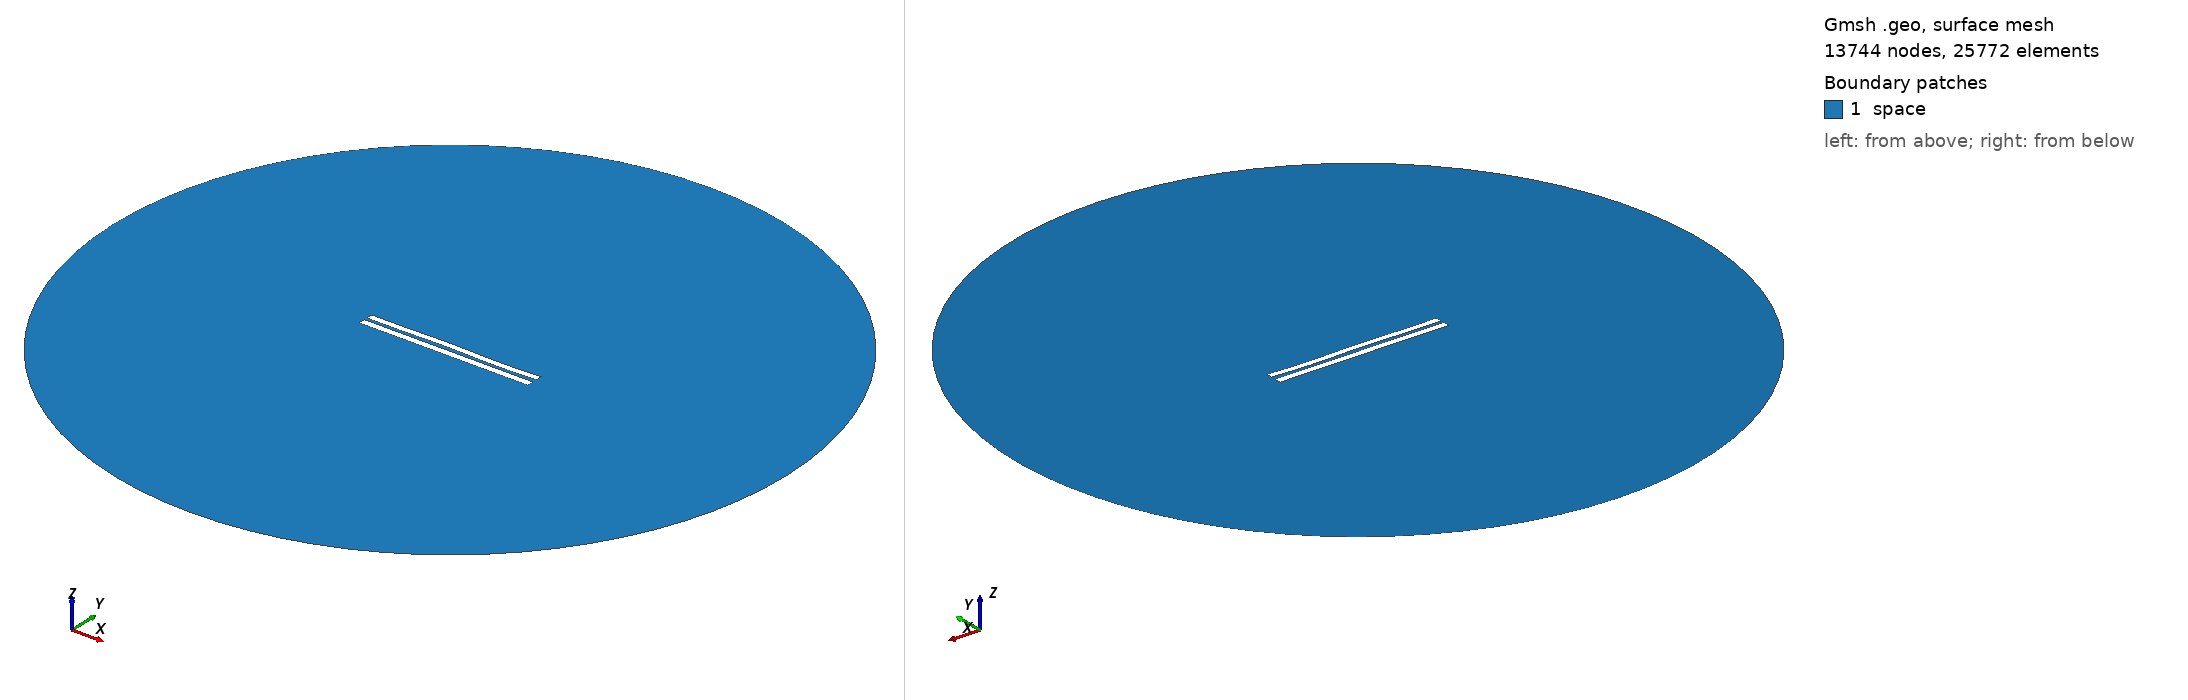

Gmsh geometry script, surface-meshed: 13744 nodes, 25772 surface elements. Boundary patches (legend numbers): 1 space. Left view from above one corner, right view from below the opposite corner. Legend entries are the model's physical surfaces. The drawing asked Gmsh for element sizes between 1% and 20% of the model's largest extent; the script's own settings can give other sizes.

=== 4346.geo (drawn) ===
//---------------------------------------
// Geometry kernel
//---------------------------------------

SetFactory("OpenCASCADE");



//---------------------------------------
// Parameters of the geometry
//---------------------------------------

// Overetch of the upper plate
overetch = 0.125;

// Distance between the plates
distance = 1.75;

// Discretization over the x axis (for the deformation)
nx = 50; 

// Length of the plate
L = 100 - overetch; 

// Number of modes
n = 4; 

// 1st mode coefficient
coeff(1) = 0.15;
beta(1) = 0.596864 * 3.1415926535 / L;

// 2nd mode coefficient
coeff(2) = 0.07499999999999998;
beta(2) = 1.49418 * 3.1415926535 / L;

// 3rd mode coefficient
coeff(3) = 0.15;
beta(3) = 2.50025 * 3.1415926535 / L;

// 4th mode coefficient
coeff(4) = -0.15;
beta(4) = 3.49999 * 3.1415926535 / L;



//---------------------------------------
// Upper plate (deformed rectangle)
//---------------------------------------

// Coordiantes of the upper plate
xmin = -50;
xmax = 50 - overetch;

// Height of the upper plate
yheight = 4 - 2 * overetch;

// Indexes of the points
UpperID[] = {};
LowerID[] = {};
LeftID[] = {};
RightID[] = {};

// Point index
p = 1;

// Horizontal edges
For i In {1:nx}
    x = xmin + (i-1)*(xmax - xmin)/(nx-1);

    y_bottom = distance / 2 + overetch;
    For j In {1:n}
        C = (Cosh(beta(j)*L) + Cos(beta(j)*L)) / (Sinh(beta(j)*L) + Sin(beta(j)*L));
        y_bottom  = y_bottom + coeff(j) * (Cosh(beta(j)*(x+50)) - Cos(beta(j)*(x+50)) - C * (Sinh(beta(j)*(x+50)) - Sin(beta(j)*(x+50))));
    EndFor

    y_top = y_bottom + yheight;

    Point(p) = {x, y_top, 0, 1.0};
    UpperID[i] = p;
    p = p + 1;

    Point(p) = {x, y_bottom, 0, 1.0};
    LowerID[i] = p;
    p = p + 1;
EndFor

// Create point lists
UpperPts[] = {}; LowerPts[] = {};
For i In {1:nx}
  UpperPts[] += {UpperID[i]};
  LowerPts[] += {LowerID[i]};
EndFor

// Build splines
Spline(1) = {UpperPts[]};
Spline(2) = {LowerPts[]};
Line(3) = {LowerPts[nx-1], UpperPts[nx-1]};
Line(4) = {LowerPts[0], UpperPts[0]};

// Build the plane surface
Curve Loop(1) = {2, 3, -1, -4};
Plane Surface(1) = {1};



//---------------------------------------
// Lower plate (rectangle)
//---------------------------------------

// Vertices
Point(1001) = {-50, -1, 0, 1.0};
Point(1002) = { 50, -1, 0, 1.0};
Point(1003) = { 50,  -5, 0, 1.0};
Point(1004) = {-50,  -5, 0, 1.0};

// Edges
Line(5) = {1001, 1002};
Line(6) = {1002, 1003};
Line(7) = {1003, 1004};
Line(8) = {1004, 1001};

// Plane surface
Line Loop(2) = {5, 6, 7, 8};
Plane Surface(2) = {2}; 



//---------------------------------------
// Outer (fictious) boundary
//---------------------------------------

// Points
Point(1005) = {0, 0, 0};       // Center
Point(1006) = {200, 0, 0};     // Start point
Point(1007) = {0, 200, 0};     // 90 degrees
Point(1008) = {-200, 0, 0};    // 180 degrees
Point(1009) = {0, -200, 0};    // 270 degrees

// Circle arcs (each needs start, center, end)
Circle(9) = {1006, 1005, 1007};
Circle(10) = {1007, 1005, 1008};
Circle(11) = {1008, 1005, 1009};
Circle(12) = {1009, 1005, 1006};

// Plane surface for the entire domain
Curve Loop(3) = {9, 10, 11, 12};
Surface(3) = {3};

// Subtract the plates from the whole domain to obtain the actual domain where we want to solve the equations
BooleanDifference{ Surface{3}; Delete; }{ Surface{1}; Surface{2}; Delete; }




//---------------------------------------
// Transfinite Lines/Curves
//---------------------------------------

// Set the number of points on the boundaries
r = 7;

// Plates
Transfinite Curve {1, 2} = 50*r Using Progression 1;
Transfinite Curve {3, 4} = 2*r Using Progression 1;
Transfinite Line {5, 7} = 50*r Using Progression 1;
Transfinite Line {6, 8} = 2*r Using Progression 1;

// Outer boundary
Transfinite Line {9, 10, 11, 12} = 20 Using Progression 1;



//---------------------------------------
// Physical groups
//---------------------------------------                

// Physical curves (boundaries)
Physical Line("force_segment", 10) = {2};
Physical Line("upper_plate", 11) = {1, 3, 4};
Physical Line("lower_plate", 12) = {5, 6, 7, 8};
Physical Line("boundary", 20) = {9, 10, 11, 12};

// Physical Surfaces
Physical Surface("space", 30) = {3};



//---------------------------------------
// 6. Generate the Mesh
//---------------------------------------

// 2D mesh generation
Mesh 2;
